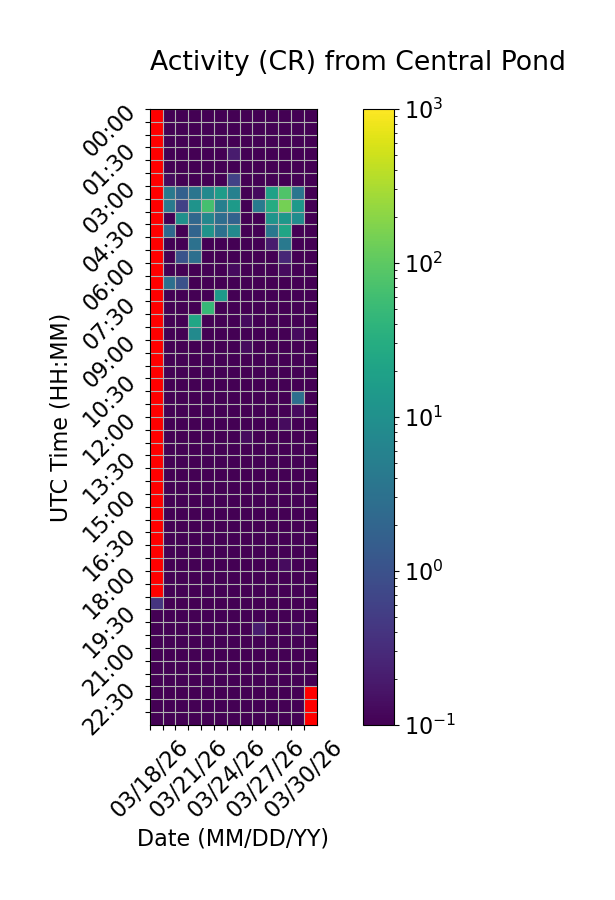

Values plotted in this chart, from the file beside it:
Time (UTC), 03/18/26, 03/19/26, 03/20/26, 03/21/26, 03/22/26, 03/23/26, 03/24/26, 03/25/26, 03/26/26, 03/27/26, 03/28/26, 03/29/26, 03/30/26
00:00, , 0.0, 0.0, 0.0, 0.06667, 0.0, 0.0, 0.0, 0.0, 0.0, 0.0, 0.0, 0.0
00:30, , 0.0, 0.0, 0.0, 0.0, 0.0, 0.0, 0.0, 0.0, 0.0, 0.0, 0.0, 0.0
01:00, , 0.0, 0.0, 0.0, 0.06667, 0.0, 0.0, 0.06667, 0.0, 0.0, 0.0, 0.0, 0.0
01:30, , 0.0, 0.0, 0.0, 0.0, 0.0, 0.2, 0.0, 0.0, 0.0, 0.0, 0.0, 0.0
02:00, , 0.0, 0.0, 0.0, 0.0, 0.0, 0.0, 0.0, 0.0, 0.0, 0.0, 0.0, 0.0
02:30, , 0.1333, 0.0, 0.0, 0.0, 0.0, 0.6, 0.0, 0.0, 0.0, 0.0, 0.0, 0.0
03:00, , 4.2, 1.667, 3.6, 8.0, 16.0, 5.467, 0.0, 0.1333, 19.33, 78.4, 3.6, 0.0
03:30, , 4.2, 0.6, 11.2, 65.93, 5.267, 14.87, 0.06667, 4.667, 28.6, 145.5, 14.47, 0.0
04:00, , 0.0, 10.2, 2.2, 7.133, 2.667, 1.8, 0.0, 0.0, 11.73, 12.87, 8.867, 0.0
04:30, , 2.333, 0.0, 1.933, 11.47, 3.067, 7.667, 0.0, 0.06667, 4.067, 22.87, 0.0, 0.0
05:00, , 0.0, 0.0, 3.067, 0.0, 0.0, 0.0, 0.0, 0.0, 0.2, 4.2, 0.0, 0.0
05:30, , 0.0, 1.067, 2.867, 0.0, 0.0, 0.06667, 0.0, 0.0, 0.0, 0.2667, 0.0, 0.0
06:00, , 0.06667, 0.0, 0.0, 0.0, 0.0, 0.1333, 0.0, 0.0, 0.0, 0.1333, 0.0, 0.0
06:30, , 2.867, 1.0, 0.0, 0.0, 0.0, 0.0, 0.0, 0.0, 0.0, 0.0, 0.0, 0.0
07:00, , 0.0, 0.0, 0.0, 0.0, 13.87, 0.0, 0.06667, 0.0, 0.0, 0.0, 0.0, 0.0
07:30, , 0.0, 0.0, 0.0, 47.33, 0.0, 0.06667, 0.0, 0.0, 0.0, 0.0, 0.0, 0.0
08:00, , 0.0, 0.0, 23.47, 0.0, 0.0, 0.0, 0.1333, 0.0, 0.06667, 0.0, 0.06667, 0.06667
08:30, , 0.06667, 0.0, 8.333, 0.0, 0.0, 0.06667, 0.06667, 0.0, 0.0, 0.0, 0.1333, 0.0
09:00, , 0.0, 0.0, 0.0, 0.0, 0.0, 0.06667, 0.1333, 0.0, 0.0, 0.0, 0.06667, 0.0
09:30, , 0.0, 0.0, 0.0, 0.0, 0.0, 0.0, 0.06667, 0.0, 0.0, 0.0, 0.06667, 0.0
10:00, , 0.0, 0.0, 0.0, 0.0, 0.0, 0.0, 0.0, 0.06667, 0.0, 0.0, 0.0, 0.0
10:30, , 0.0, 0.0, 0.0, 0.0, 0.0, 0.0, 0.0, 0.0, 0.0, 0.0, 0.06667, 0.0
11:00, , 0.0, 0.0, 0.0, 0.0, 0.06667, 0.0, 0.0, 0.0, 0.0, 0.0, 2.933, 0.0
11:30, , 0.06667, 0.0, 0.0, 0.0, 0.0, 0.0, 0.0, 0.0, 0.0, 0.0, 0.1333, 0.0
12:00, , 0.0, 0.0, 0.0, 0.0, 0.0, 0.0, 0.0, 0.0, 0.0, 0.1333, 0.0, 0.0
12:30, , 0.0, 0.0, 0.06667, 0.0, 0.0, 0.0, 0.1333, 0.0, 0.0, 0.0, 0.06667, 0.0
13:00, , 0.0, 0.0, 0.0, 0.0, 0.0, 0.0, 0.0, 0.0, 0.0, 0.06667, 0.06667, 0.0
13:30, , 0.0, 0.0, 0.0, 0.0, 0.0, 0.0, 0.0, 0.0, 0.0, 0.0, 0.0, 0.0
14:00, , 0.0, 0.0, 0.0, 0.0, 0.0, 0.06667, 0.0, 0.0, 0.0, 0.06667, 0.0, 0.0
14:30, , 0.0, 0.0, 0.0, 0.0, 0.0, 0.0, 0.0, 0.0, 0.0, 0.0, 0.0, 0.0
15:00, , 0.0, 0.0, 0.0, 0.0, 0.0, 0.0, 0.06667, 0.0, 0.0, 0.0, 0.0, 0.0
15:30, , 0.0, 0.0, 0.0, 0.0, 0.06667, 0.06667, 0.0, 0.0, 0.0, 0.0, 0.06667, 0.0
16:00, , 0.0, 0.0, 0.0, 0.0, 0.0, 0.0, 0.0, 0.0, 0.0, 0.0, 0.0, 0.0
16:30, , 0.0, 0.0, 0.06667, 0.06667, 0.0, 0.0, 0.0, 0.0, 0.0, 0.0, 0.0, 0.0
17:00, , 0.0, 0.0, 0.0, 0.0, 0.06667, 0.0, 0.0, 0.0, 0.0, 0.0, 0.0, 0.0
17:30, , 0.0, 0.0, 0.0, 0.0, 0.0, 0.0, 0.0, 0.0, 0.0, 0.1333, 0.06667, 0.0
18:00, , 0.0, 0.0, 0.06667, 0.0, 0.0, 0.0, 0.0, 0.0, 0.0, 0.0, 0.06667, 0.0
18:30, , 0.0, 0.0, 0.0, 0.0, 0.0, 0.0, 0.0, 0.0, 0.0, 0.0, 0.0, 0.0
19:00, 0.4, 0.0, 0.0, 0.0, 0.0, 0.0, 0.0, 0.0, 0.0, 0.0, 0.0, 0.0, 0.0
19:30, 0.0, 0.0, 0.0, 0.0, 0.0, 0.0, 0.0, 0.0, 0.0, 0.0, 0.0, 0.0, 0.0
20:00, 0.0, 0.0, 0.0, 0.0, 0.0, 0.0, 0.0, 0.0, 0.2, 0.0, 0.0, 0.1333, 0.0
20:30, 0.0, 0.0, 0.0, 0.0, 0.0, 0.0, 0.0, 0.0, 0.0, 0.0, 0.0, 0.0, 0.0
21:00, 0.0, 0.0, 0.0, 0.0, 0.0, 0.0, 0.0, 0.06667, 0.0, 0.06667, 0.0, 0.0, 0.0
21:30, 0.0, 0.0, 0.0, 0.0, 0.0, 0.0, 0.0, 0.0, 0.0, 0.06667, 0.0, 0.0, 0.0
22:00, 0.0, 0.0, 0.0, 0.0, 0.06667, 0.0, 0.0, 0.0, 0.0, 0.0, 0.0, 0.0, 0.0
22:30, 0.0, 0.0, 0.0, 0.0, 0.06667, 0.0, 0.0, 0.0, 0.0, 0.0, 0.0, 0.0, 
23:00, 0.0, 0.0, 0.0, 0.0, 0.0, 0.0, 0.0, 0.0, 0.0, 0.0, 0.0, 0.0, 
23:30, 0.0, 0.0, 0.0, 0.0, 0.0, 0.0, 0.0, 0.0, 0.0, 0.0, 0.0, 0.0, 
